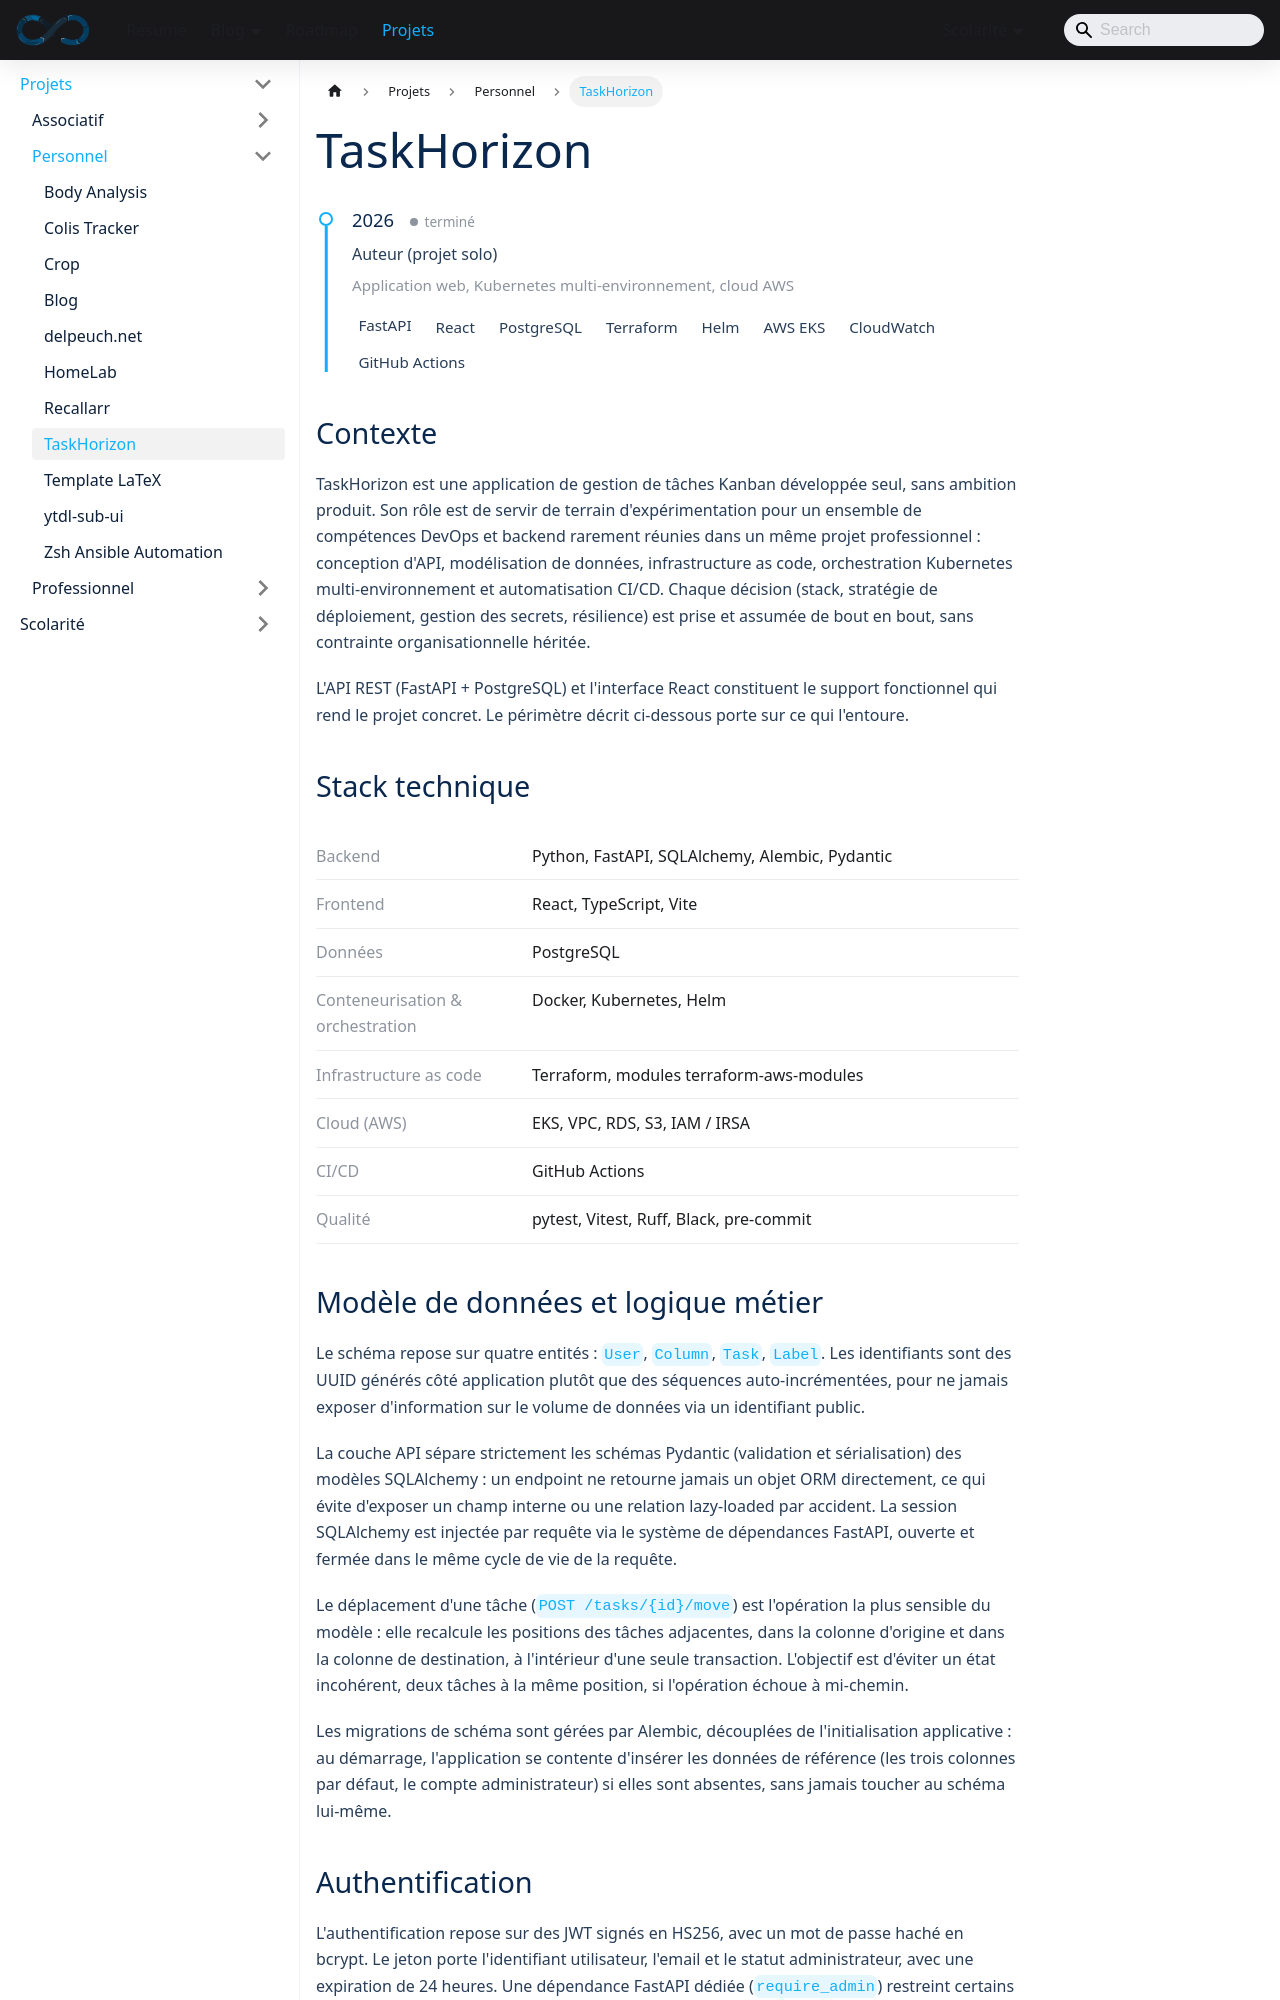

repository: sedelpeuch/sedelpeuch.github.io · page: docs/projects/personnel/task-horizon/index.html · generator: docusaurus

---
title: "TaskHorizon"
tags: [fastapi, kubernetes, helm, terraform, aws, eks, cicd, github-actions, python, react]
description: "Application Kanban FastAPI + React déployée sur AWS EKS via Terraform, avec un chart Helm multi-environnement et un pipeline CI/CD GitHub Actions du commit au cluster."
---

<ProjectMeta
  start="2026"
  end="2026"
  role="Auteur (projet solo)"
  domain="Application web, Kubernetes multi-environnement, cloud AWS"
  stack={["FastAPI", "React", "PostgreSQL", "Terraform", "Helm", "AWS EKS", "CloudWatch", "GitHub Actions"]}
/>

## Contexte

TaskHorizon est une application de gestion de tâches Kanban développée seul, sans ambition produit. Son rôle est de servir de terrain d'expérimentation pour un ensemble de compétences DevOps et backend rarement réunies dans un même projet professionnel : conception d'API, modélisation de données, infrastructure as code, orchestration Kubernetes multi-environnement et automatisation CI/CD. Chaque décision (stack, stratégie de déploiement, gestion des secrets, résilience) est prise et assumée de bout en bout, sans contrainte organisationnelle héritée.

L'API REST (FastAPI + PostgreSQL) et l'interface React constituent le support fonctionnel qui rend le projet concret. Le périmètre décrit ci-dessous porte sur ce qui l'entoure.
